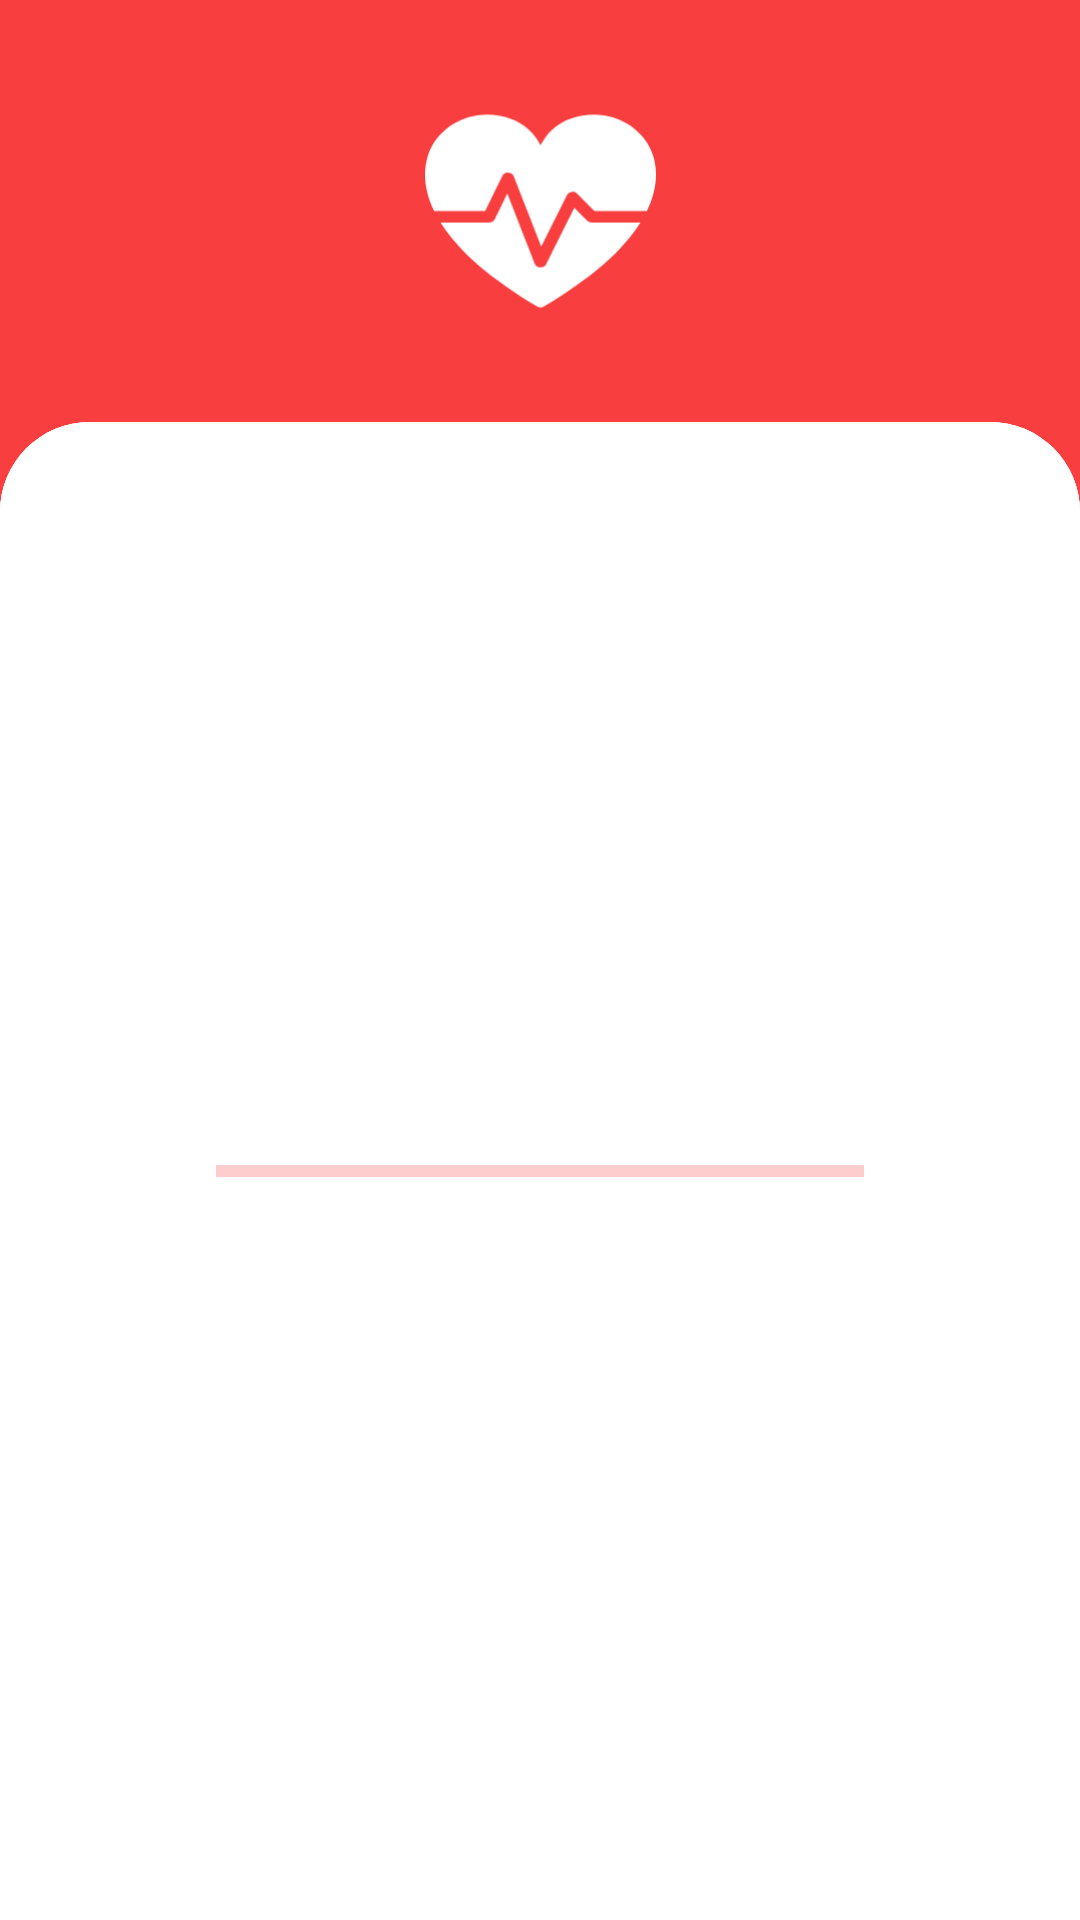

Layout XML and referenced resources for this Android screen:
<!-- AndroidManifest.xml: application theme Theme.PressureTracker -->
<!-- res/layout/login_activity.xml -->
<?xml version="1.0" encoding="utf-8"?>
<androidx.constraintlayout.widget.ConstraintLayout xmlns:android="http://schemas.android.com/apk/res/android"
    xmlns:tools="http://schemas.android.com/tools"
    android:layout_width="match_parent"
    android:layout_height="match_parent"
    xmlns:app="http://schemas.android.com/apk/res-auto"
    android:background="@color/red">

    <ImageView
        android:id="@+id/imageView"
        android:layout_width="77dp"
        android:layout_height="84dp"
        app:layout_constraintBottom_toTopOf="@id/constraintLayout"
        app:layout_constraintEnd_toEndOf="parent"
        app:layout_constraintStart_toStartOf="parent"
        app:layout_constraintTop_toTopOf="parent"

        app:srcCompat="@drawable/heart_splashscreen" />

    <androidx.constraintlayout.widget.ConstraintLayout
        android:id="@+id/constraintLayout"
        android:layout_width="match_parent"
        android:layout_height="0dp"
        android:background="@drawable/vie_bg"
        app:layout_constraintBottom_toBottomOf="parent"
        app:layout_constraintEnd_toEndOf="parent"
        app:layout_constraintHeight_percent="0.78"
        app:layout_constraintStart_toStartOf="parent">

        <androidx.viewpager.widget.ViewPager
            android:id="@+id/viewPager"
            android:layout_width="match_parent"
            android:layout_height="0dp"
            app:layout_constraintBottom_toBottomOf="parent"
            app:layout_constraintEnd_toEndOf="parent"
            app:layout_constraintHeight_percent="0.9"
            app:layout_constraintStart_toStartOf="parent"
            app:layout_constraintTop_toTopOf="parent"
            app:layout_constraintVertical_bias="0"
            android:background="@drawable/vie_bg"/>

        <com.google.android.material.tabs.TabLayout
            android:id="@+id/tab_layout"
            android:layout_width="match_parent"
            android:layout_height="wrap_content"
            app:layout_constraintBottom_toBottomOf="parent"
            app:layout_constraintEnd_toEndOf="parent"
            app:layout_constraintStart_toStartOf="parent"
            app:layout_constraintTop_toTopOf="parent"
            app:layout_constraintVertical_bias="0"
            android:background="@drawable/vie_bg"/>
        <com.google.android.material.progressindicator.LinearProgressIndicator
            android:id="@+id/loginProgress"
            app:layout_constraintStart_toStartOf="parent"
            app:layout_constraintBottom_toBottomOf="parent"
            app:layout_constraintTop_toTopOf="parent"
            android:layout_width="0dp"
            app:layout_constraintWidth_percent="0.6"
            app:layout_constraintHorizontal_bias="0.5"
            app:layout_constraintEnd_toEndOf="parent"
            android:layout_height="wrap_content"
            android:indeterminate="true" />
    </androidx.constraintlayout.widget.ConstraintLayout>




</androidx.constraintlayout.widget.ConstraintLayout>
<!-- resources referenced by this layout -->
<resources>
  <color name="red">#F83E3E</color>
  <!-- drawable heart_splashscreen (drawable) -->
  <vector xmlns:android="http://schemas.android.com/apk/res/android"
      android:width="183dp"
      android:height="169dp"
      android:viewportWidth="183"
      android:viewportHeight="169">
    <group>
      <clip-path
          android:pathData="M0,0h183v169h-183z"/>
      <path
          android:pathData="M47.643,84.5L61.226,56.73C62.052,55.04 63.896,53.978 65.912,54.054C67.918,54.127 69.676,55.315 70.357,57.059L92.06,112.634L112.394,71.921C113.086,70.537 114.481,69.564 116.112,69.329C117.741,69.094 119.392,69.628 120.507,70.753L134.14,84.499H175.798C185.001,65.583 183.793,50.65 180.868,41.092C174.939,21.707 155.55,8.167 133.718,8.167C130.66,8.167 127.541,8.428 124.447,8.943C111.885,11.036 101.665,17.183 94.891,26.72C93.628,28.497 92.494,30.389 91.5,32.363C90.506,30.389 89.372,28.497 88.11,26.72C81.336,17.182 71.116,11.036 58.554,8.943C55.459,8.428 52.34,8.167 49.282,8.167C27.451,8.167 8.062,21.706 2.132,41.092C-0.791,50.65 -2,65.582 7.203,84.499H47.643V84.5Z"
          android:fillColor="#ffffff"/>
      <path
          android:pathData="M131.97,93.606C130.587,93.606 129.268,93.07 128.334,92.128L118.243,81.952L95.978,126.53C95.17,128.149 93.418,129.176 91.502,129.176C91.431,129.176 91.36,129.175 91.288,129.172C89.29,129.092 87.541,127.905 86.862,126.168L65.206,70.712L55.318,90.927C54.52,92.558 52.763,93.606 50.825,93.606H12.28C26.332,115.944 52.069,138.305 88.837,160.11C89.648,160.592 90.574,160.832 91.5,160.832C92.427,160.832 93.353,160.592 94.164,160.11C130.932,138.306 156.669,115.944 170.721,93.606H131.97Z"
          android:fillColor="#ffffff"/>
    </group>
  </vector>
  <!-- drawable vie_bg (drawable) -->
  <?xml version="1.0" encoding="utf-8"?>
  <shape xmlns:android="http://schemas.android.com/apk/res/android"
      android:shape="rectangle">
      <solid android:color="@color/white"/>
      <corners android:topLeftRadius="30dp" android:topRightRadius="30dp"/>
  
  </shape>
  <style name="Theme.PressureTracker" parent="Theme.MaterialComponents.DayNight.DarkActionBar">
          
          <item name="colorPrimary">@color/light_red</item>
          <item name="colorPrimaryVariant">@color/black</item>
          <item name="colorOnPrimary">@color/white</item>
          
          <item name="colorSecondary">@color/red</item>
          <item name="colorSecondaryVariant">@color/teal_700</item>
          <item name="colorOnSecondary">@color/black</item>
          
          <item name="android:statusBarColor" tools:targetApi="l">?attr/colorPrimaryVariant</item>
          
      </style>
  <color name="white">#FFFFFFFF</color>
  <color name="light_red">#F83E3E</color>
  <color name="black">#FF000000</color>
  <color name="teal_700">#FF018786</color>
</resources>
